14-way image classification set "preprocessed_data" from GitHub (JamesEdLemaitre/Classification-of-plankton-from-ZooCAM-images); label vocabulary: Physonectae, tail Appendicularia, other Siphonophorae, Harpacticoida, empty Harpacticoida, comb Ctenophora, larvae Echinodermata, Noctiluca, detritus, empty Copepoda, Oncaea, Euchaeta, Diatoma tenuis, Acartiidae.

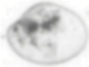
Label: Noctiluca

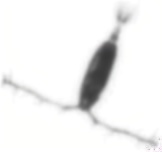
Label: Acartiidae

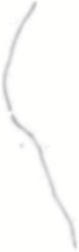
Label: detritus

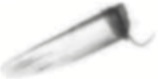
Label: comb Ctenophora

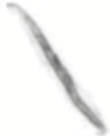
Label: tail Appendicularia

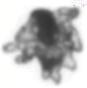
Label: larvae Echinodermata
